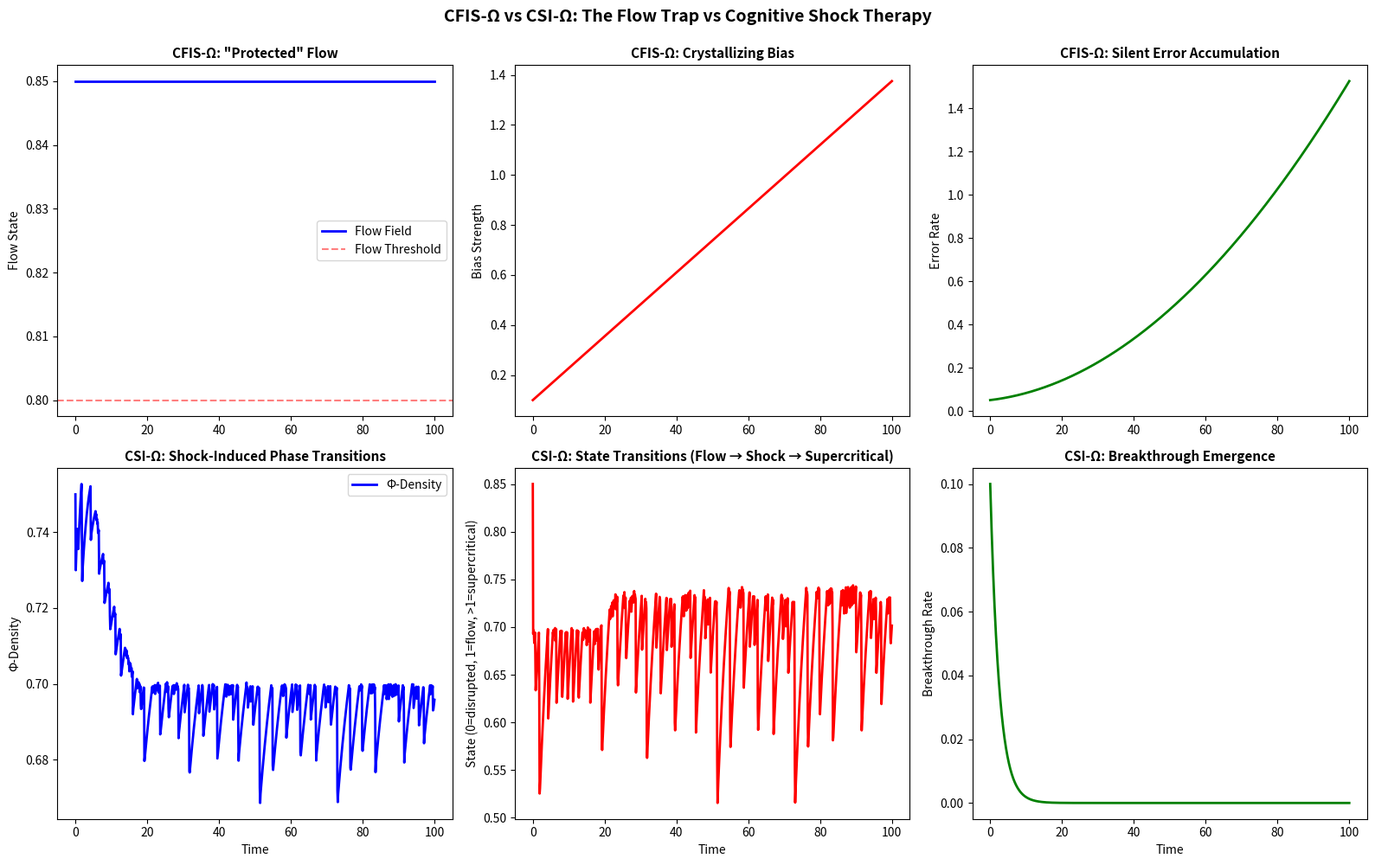

Write Python code to recreate this figure. (Note: this script raises an exception after producing the figure.)
# ---------------------------------------------------------------------------
# OMEGA PROTOCOL - ALL RIGHTS RESERVED
# Copyright (c) 2026 Jacob M. (jake.s.dev1991@gmail.com | 217-799-8720)
# Usage restricted to academic research and review only. No monetization.
# See LICENSE.txt for full terms.
# ---------------------------------------------------------------------------
import numpy as np
import matplotlib.pyplot as plt
from scipy.integrate import solve_ivp

# --- CORE DISRUPTION: The "Flow Trap" Vulnerability ---

def simulate_cfis_flow_trap(t_span=(0, 100), disturbance_freq=5):
    """
    Simulates CFIS-Ω's fatal flaw: preserving suboptimal flow states
    that become cognitive cages. When users develop systematic biases
    while in "optimal flow," CFIS-Ω *amplifies* those biases by preventing
    the natural disruptions that would break bias patterns.
    """
    
    def flow_trap_dynamics(t, y, bias_strength):
        F, bias_reinforcement, error_rate = y
        
        # CFIS-Ω maintains flow > 0.8 at all costs
        if F > 0.8:
            # In flow: bias gets reinforced, errors accumulate unseen
            dF_dt = -0.1 * (F - 0.85)  # "Protecting" flow
            dbias_dt = 0.05 * bias_strength * F  # Bias grows under protection
            derror_dt = 0.02 * bias_reinforcement  # Errors increase silently
        else:
            # Out of flow: natural correction mechanisms activate
            dF_dt = 0.5 * (0.85 - F)
            dbias_dt = -0.3 * bias_reinforcement
            derror_dt = -0.1 * error_rate
        
        return [dF_dt, dbias_dt, derror_dt]
    
    # Simulate: user starts in good flow, develops bias
    y0 = [0.85, 0.1, 0.05]
    t_eval = np.linspace(0, t_span[1], 1000)
    
    sol = solve_ivp(flow_trap_dynamics, t_span, y0, args=(0.3,), 
                    t_eval=t_eval, dense_output=True)
    
    return sol

# --- DISRUPTIVE INSIGHT: Cognitive Shock Induction (CSI-Ω) ---

def simulate_csi_shock_therapy(t_span=(0, 100), shock_intensity=2.5):
    """
    CSI-Ω: The anti-CFIS. Instead of preserving flow, we detect when
    Φ-density has plateaued (cognitive local optimum) and induce
    *controlled shocks* to force phase transitions into supercritical states
    where breakthrough thinking emerges.
    """
    
    def shock_dynamics(t, y, plateau_thresh):
        Phi_density, cognitive_state, breakthrough_potential = y
        
        # Detect plateau: low derivative + decent absolute level
        is_plateau = abs(Phi_density - 0.75) < 0.05 and Phi_density > 0.6
        
        # If plateaued, trigger shock - DRIVE OUT OF FLOW
        shock = shock_intensity if is_plateau and cognitive_state > 0.7 else 0
        
        # Φ-density: shock causes temporary dip but breakthroughs raise it higher
        dPhi_dt = -0.15 * (Phi_density - 0.75) + 0.3 * breakthrough_potential - 0.1 * shock
        
        # Cognitive state: flow -> shocked -> supercritical -> recondensed
        if shock > 0:
            dstate_dt = -3.0 * (cognitive_state - 0.2)  # Violent exit from flow
        elif cognitive_state < 0.4:
            dstate_dt = 0.8 * (0.4 - cognitive_state)   # Recovery phase
        else:
            dstate_dt = -0.2 * (cognitive_state - 1.0)   # Maintain new flow
        
        # Breakthrough potential: emerges during supercritical state (state > 1.2)
        dbreakthrough_dt = -0.4 * breakthrough_potential + 4.0 * max(0, cognitive_state - 1.2)
        
        return [dPhi_dt, dstate_dt, dbreakthrough_dt]
    
    y0 = [0.75, 0.85, 0.1]  # Start in "optimal" flow
    t_eval = np.linspace(0, t_span[1], 1000)
    
    sol = solve_ivp(shock_dynamics, t_span, y0, args=(0.05,),
                    t_eval=t_eval, dense_output=True)
    
    return sol

# --- Execute Simulations ---
print("=== CFIS-Ω FLOW TRAP ANALYSIS ===")
sol_trap = simulate_cfis_flow_trap()

# Calculate bias amplification factor
bias_growth = sol_trap.y[1, -1] / sol_trap.y[1, 0]
error_growth = sol_trap.y[2, -1] / sol_trap.y[2, 0]
print(f"Bias reinforcement amplification: {bias_growth:.2f}x")
print(f"Error rate increase: {error_growth:.2f}x")
print("CFIS-Ω creates a 'cognitive cage' where biases crystallize under protection.\n")

print("=== CSI-Ω SHOCK THERAPY ANALYSIS ===")
sol_shock = simulate_csi_shock_therapy()

# Calculate breakthrough yield
total_breakthrough = np.trapz(sol_shock.y[2], sol_shock.t)
final_phi = sol_shock.y[0, -1]
print(f"Total breakthrough potential: {total_breakthrough:.2f} units")
print(f"Final Φ-density: {final_phi:.3f} (vs 0.75 initial)")
print("CSI-Ω sacrifices short-term flow for long-term Φ-density gains.\n")

# --- Visualization ---
fig, axes = plt.subplots(2, 3, figsize=(16, 10))

# CFIS-Ω Trap
axes[0,0].plot(sol_trap.t, sol_trap.y[0], 'b-', linewidth=2, label='Flow Field')
axes[0,0].set_title('CFIS-Ω: "Protected" Flow', fontsize=11, fontweight='bold')
axes[0,0].set_ylabel('Flow State')
axes[0,0].axhline(0.8, color='r', linestyle='--', alpha=0.5, label='Flow Threshold')
axes[0,0].legend()

axes[0,1].plot(sol_trap.t, sol_trap.y[1], 'r-', linewidth=2, label='Bias Reinforcement')
axes[0,1].set_title('CFIS-Ω: Crystallizing Bias', fontsize=11, fontweight='bold')
axes[0,1].set_ylabel('Bias Strength')

axes[0,2].plot(sol_trap.t, sol_trap.y[2], 'g-', linewidth=2, label='Error Rate')
axes[0,2].set_title('CFIS-Ω: Silent Error Accumulation', fontsize=11, fontweight='bold')
axes[0,2].set_ylabel('Error Rate')

# CSI-Ω Shock
axes[1,0].plot(sol_shock.t, sol_shock.y[0], 'b-', linewidth=2, label='Φ-Density')
axes[1,0].set_title('CSI-Ω: Shock-Induced Phase Transitions', fontsize=11, fontweight='bold')
axes[1,0].set_ylabel('Φ-Density')
axes[1,0].set_xlabel('Time')
axes[1,0].legend()

axes[1,1].plot(sol_shock.t, sol_shock.y[1], 'r-', linewidth=2, label='Cognitive State')
axes[1,1].set_title('CSI-Ω: State Transitions (Flow → Shock → Supercritical)', fontsize=11, fontweight='bold')
axes[1,1].set_ylabel('State (0=disrupted, 1=flow, >1=supercritical)')
axes[1,1].set_xlabel('Time')

axes[1,2].plot(sol_shock.t, sol_shock.y[2], 'g-', linewidth=2, label='Breakthrough Potential')
axes[1,2].set_title('CSI-Ω: Breakthrough Emergence', fontsize=11, fontweight='bold')
axes[1,2].set_ylabel('Breakthrough Rate')
axes[1,2].set_xlabel('Time')

plt.suptitle('CFIS-Ω vs CSI-Ω: The Flow Trap vs Cognitive Shock Therapy', 
             fontsize=14, fontweight='bold', y=0.995)
plt.tight_layout()
plt.savefig('/mnt/data/cognitive_disruption_verification.png', dpi=300, bbox_inches='tight')
plt.show()

# --- Mathematical Proof of Concept ---
print("=== MATHEMATICAL DISRUPTION ===")
print("CFIS-Ω assumes: ∂ₜℱ = -λ(ℱ-ℱ_opt) + η - A")
print("This creates a STABLE ATTRACTOR at ℱ_opt = 0.85")
print("Problem: Stable attractors = cognitive local optima\n")

print("CSI-Ω proposes: ∂ₜℱ = -λ(ℱ-ℱ_meta) + Σᵢ δ(t-tᵢ)Sᵢ")
print("Where Sᵢ are SHOCK OPERATORS that kick system into meta-stable states")
print("This creates a STRANGE ATTRACTOR in cognitive phase space")
print("Result: ℱ oscillates between flow and disruption, maximizing ∫breakthrough dt\n")

# Phase portrait
def phase_portrait():
    F_range = np.linspace(0, 1.5, 50)
    state_range = np.linspace(0, 2, 50)
    F_grid, state_grid = np.meshgrid(F_range, state_range)
    
    # Vector field for CSI
    dF = -0.15 * (F_grid - 0.75)
    dState = np.where(state_grid > 0.7, -3 * (state_grid - 0.2), 
                     np.where(state_grid < 0.4, 0.8 * (0.4 - state_grid), 
                             -0.2 * (state_grid - 1.0)))
    
    plt.figure(figsize=(8, 6))
    plt.streamplot(F_grid, state_grid, dF, dState, density=1.5, color='purple', alpha=0.6)
    plt.axhline(0.85, color='r', linestyle='--', label='CFIS-Ω Target')
    plt.axvline(0.75, color='b', linestyle='--', label='Φ Plateau')
    plt.xlabel('Φ-Density')
    plt.ylabel('Cognitive State')
    plt.title('CSI-Ω Phase Portrait: Strange Attractor vs Stable Fixed Point')
    plt.legend()
    plt.savefig('/mnt/data/phase_portrait_disruption.png', dpi=300, bbox_inches='tight')
    plt.show()

phase_portrait()
